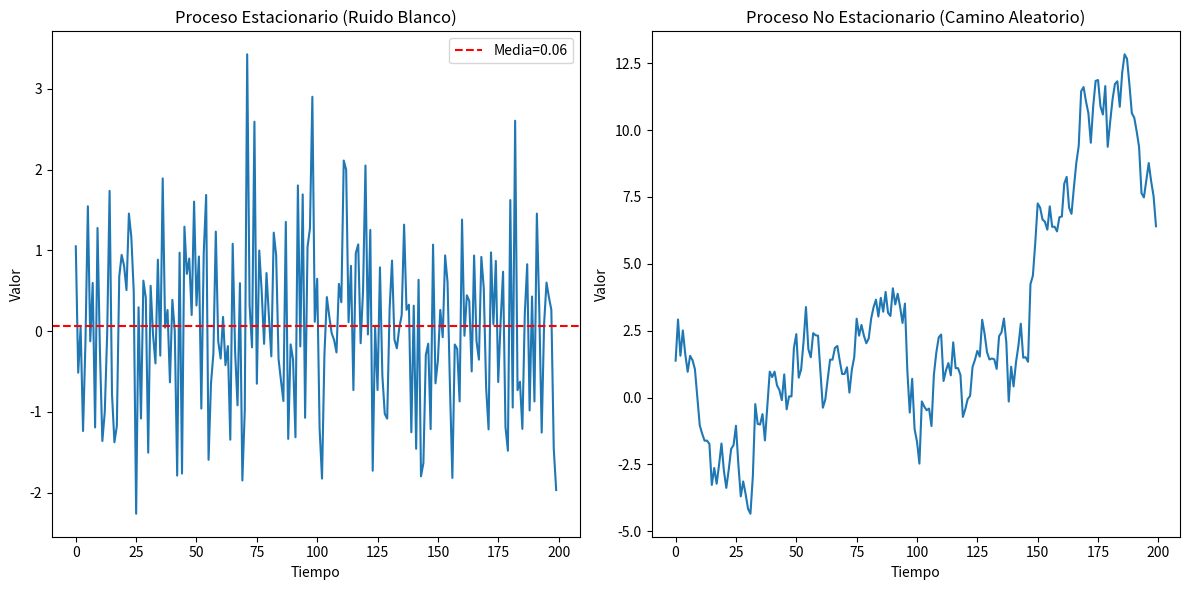

Reproduce this figure in Python.
import numpy as np
import matplotlib.pyplot as plt # Necesitarás matplotlib: pip install matplotlib

def generar_ruido_blanco(n_puntos, media=0, std_dev=1):
    """Genera una serie de ruido blanco (estacionaria)."""
    return np.random.normal(loc=media, scale=std_dev, size=n_puntos)

def generar_camino_aleatorio(n_puntos, inicio=0, std_dev_paso=1):
    """Genera una serie de camino aleatorio (no estacionaria)."""
    pasos = np.random.normal(loc=0, scale=std_dev_paso, size=n_puntos)
    # np.cumsum calcula la suma acumulada de los pasos
    return inicio + np.cumsum(pasos)

# Parámetros
NUM_PUNTOS = 200

# Generar las series
serie_estacionaria = generar_ruido_blanco(NUM_PUNTOS)
serie_no_estacionaria = generar_camino_aleatorio(NUM_PUNTOS)

# Graficar para visualizar
plt.figure(figsize=(12, 6))

plt.subplot(1, 2, 1)
plt.plot(serie_estacionaria)
plt.title('Proceso Estacionario (Ruido Blanco)')
plt.xlabel('Tiempo')
plt.ylabel('Valor')
plt.axhline(np.mean(serie_estacionaria), color='r', linestyle='--', label=f'Media={np.mean(serie_estacionaria):.2f}')
plt.legend()

plt.subplot(1, 2, 2)
plt.plot(serie_no_estacionaria)
plt.title('Proceso No Estacionario (Camino Aleatorio)')
plt.xlabel('Tiempo')
plt.ylabel('Valor')
# Nota: La media de un camino aleatorio cambia con el tiempo, no es constante.

plt.tight_layout()
plt.show()

print("Se han generado y graficado ejemplos de series temporales.")
print("Observa cómo el Ruido Blanco fluctúa alrededor de una media constante,")
print("mientras que el Camino Aleatorio tiende a 'vagar' sin una media fija.")